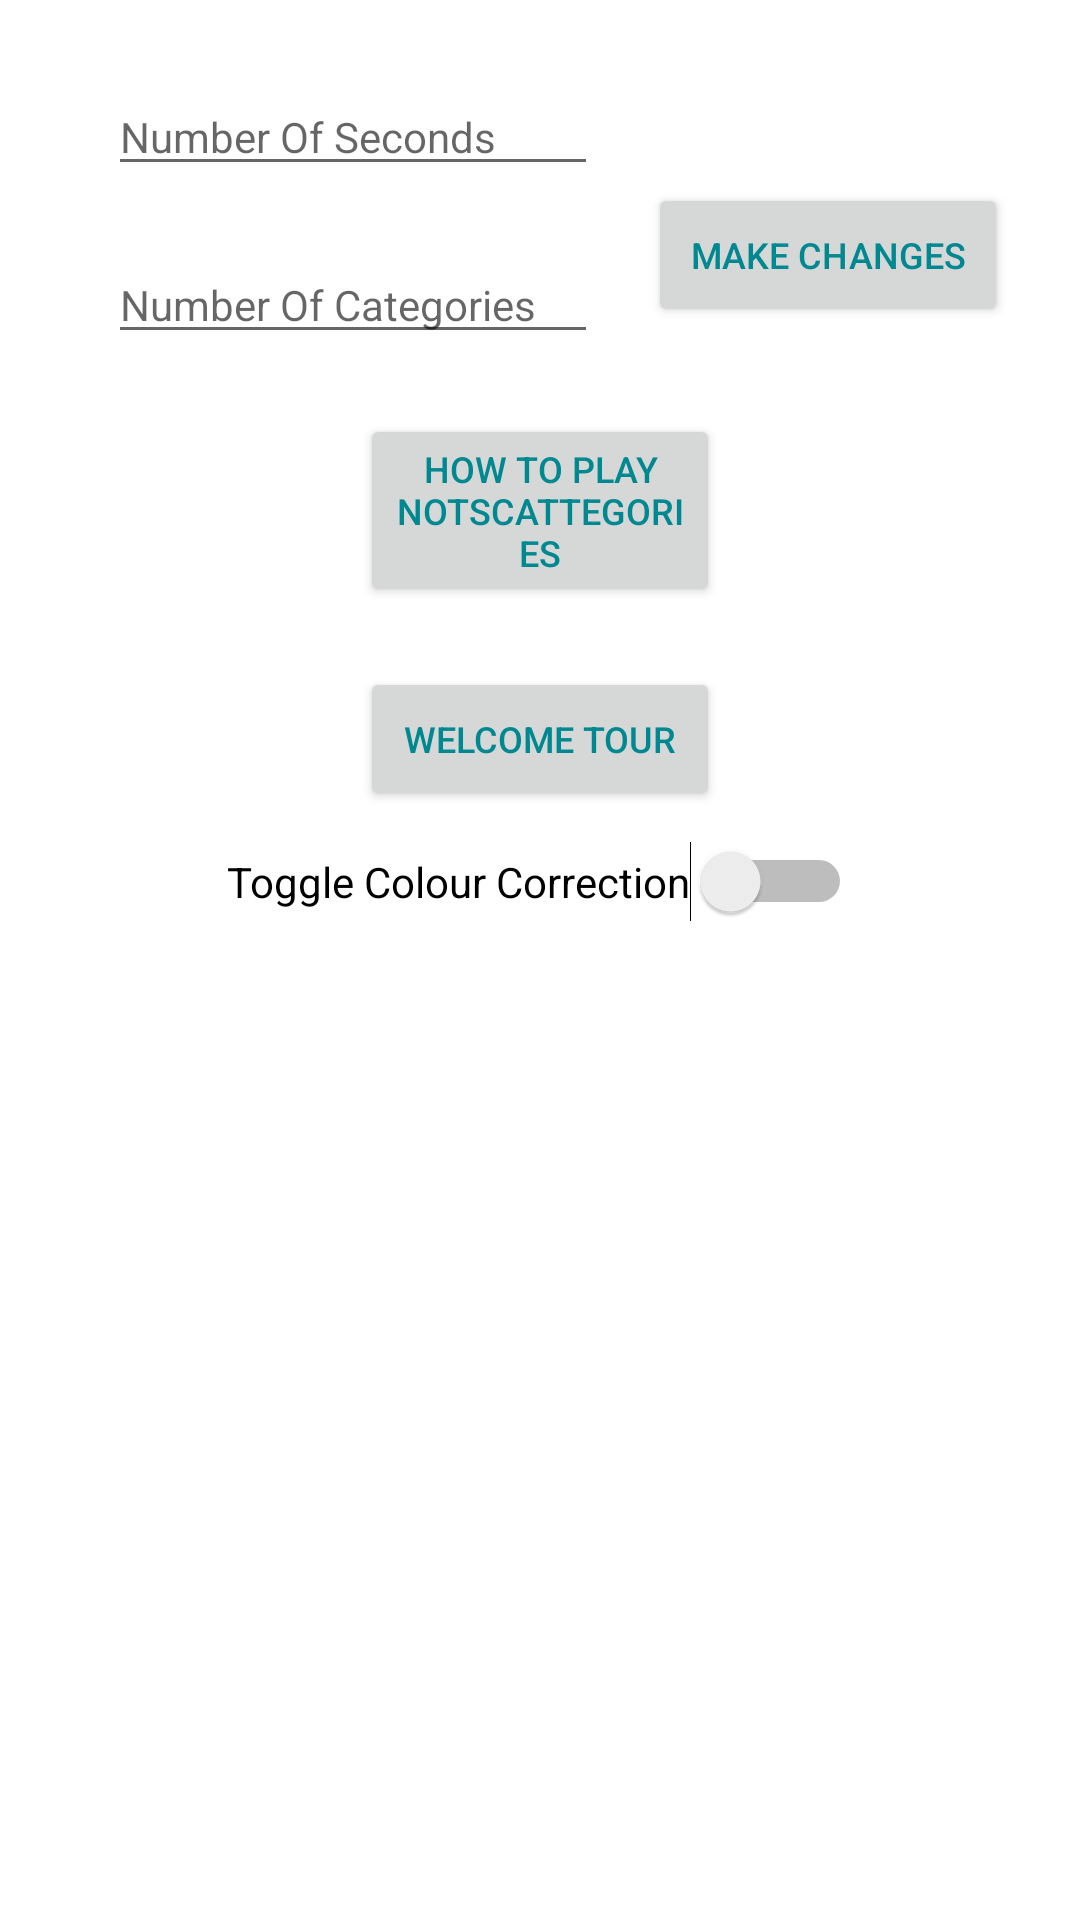

Android layout source for this screen:
<!-- AndroidManifest.xml: activity theme Theme.AppCompat.Dialog.Alert -->
<!-- res/layout/activity_settings.xml -->
<?xml version="1.0" encoding="utf-8"?>
<RelativeLayout xmlns:android="http://schemas.android.com/apk/res/android"
    xmlns:app="http://schemas.android.com/apk/res-auto"
    xmlns:tools="http://schemas.android.com/tools"
    android:layout_width="match_parent"
    android:layout_height="wrap_content"
    android:layout_centerInParent="true"
    tools:context=".SettingsActivity"
    android:theme="@style/AlertDialogCustom"
    >

    <EditText
        android:id="@+id/editTimer"
        android:layout_width="wrap_content"
        android:layout_height="wrap_content"
        android:layout_alignParentStart="true"
        android:layout_alignParentLeft="true"
        android:layout_alignParentTop="true"
        android:layout_marginStart="20dp"
        android:layout_marginLeft="20dp"
        android:layout_marginTop="10dp"
        android:layout_marginEnd="10dp"
        android:layout_marginRight="10dp"
        android:layout_marginBottom="10dp"
        android:ems="10"
        android:hint="@string/time_set_hint"
        android:inputType="number"
        android:textSize="14sp" />

    <EditText
        android:id="@+id/editCategories"
        android:layout_width="wrap_content"
        android:layout_height="wrap_content"
        android:layout_below="@id/editTimer"
        android:layout_alignParentStart="true"
        android:layout_alignParentLeft="true"
        android:layout_marginStart="20dp"
        android:layout_marginLeft="20dp"
        android:layout_marginTop="10dp"
        android:layout_marginEnd="10dp"
        android:layout_marginRight="10dp"
        android:layout_marginBottom="10dp"
        android:ems="10"
        android:hint="@string/no_of_cats_hint"
        android:inputType="number"
        android:textSize="14sp" />

    <Button
        android:id="@+id/confirmSettingsBtn"
        android:layout_width="120dp"
        android:layout_height="wrap_content"
        android:layout_alignParentStart="true"
        android:layout_alignParentLeft="true"
        android:layout_alignParentTop="true"
        android:layout_marginStart="200dp"
        android:layout_marginLeft="200dp"
        android:layout_marginTop="45dp"
        android:layout_marginBottom="10dp"
        android:text="@string/SettingsConfirmStr"
        android:textSize="12sp" />

    <Button
        android:id="@+id/rules"
        android:layout_width="120dp"
        android:layout_height="wrap_content"
        android:layout_below="@+id/editCategories"
        android:layout_centerHorizontal="true"
        android:layout_marginStart="10dp"
        android:layout_marginLeft="10dp"
        android:layout_marginTop="10dp"
        android:layout_marginEnd="10dp"
        android:layout_marginRight="10dp"
        android:layout_marginBottom="10dp"
        android:onClick="onClick"
        android:text="@string/rulesTitle"
        android:textSize="12sp" />

    <Button
        android:id="@+id/tour"
        android:layout_width="120dp"
        android:layout_height="wrap_content"
        android:layout_below="@+id/rules"
        android:layout_centerHorizontal="true"
        android:layout_marginStart="10dp"
        android:layout_marginLeft="10dp"
        android:layout_marginTop="10dp"
        android:layout_marginEnd="10dp"
        android:layout_marginRight="10dp"
        android:layout_marginBottom="10dp"
        android:onClick="onClick"
        android:text="Welcome Tour"
        android:textSize="12sp" />

    <Switch
        android:id="@+id/themeSwitch"
        android:layout_width="wrap_content"
        android:layout_height="wrap_content"
        android:layout_below="@+id/tour"
        android:layout_centerHorizontal="true"
        android:checked="false"
        android:text="Toggle Colour Correction"
        android:textSize="14sp" />

</RelativeLayout>
<!-- resources referenced by this layout -->
<resources>
  <string name="SettingsConfirmStr">MAKE CHANGES</string>
  <string name="no_of_cats_hint">Number Of Categories</string>
  <string name="rulesTitle">How to play NotScattegories</string>
  <string name="time_set_hint">Number Of Seconds</string>
  <style name="AlertDialogCustom" parent="@android:style/Theme.Dialog">
          <item name="android:textColor">@color/marinegreen</item>
          <item name="android:textSize">10sp</item>
          <item name="android:theme">@style/Theme.NotScattergories</item>
          <item name="android:background">@color/white</item>
      </style>
  <color name="marinegreen">#008891</color>
  <style name="Theme.NotScattergories" parent="Theme.MaterialComponents.Light.DarkActionBar">
          
          <item name="colorPrimary">#118675</item>
          <item name="colorPrimaryVariant">@color/teal_200</item>
          <item name="colorOnPrimary">@color/white</item>
          
          <item name="colorSecondary">@color/purple_500</item>
          <item name="colorSecondaryVariant">@color/teal_700</item>
          <item name="colorOnSecondary">@color/black</item>
          
          <item name="android:statusBarColor" tools:targetApi="l">?attr/colorPrimaryVariant</item>
          
          <item name="android:background">@color/offwhite</item>
          <item name="customTextViewBackAttributeColor">@color/marinegreen</item>
          <item name="android:textColor">@color/marinegreen</item>
          <item name="customProgressColour">@color/darkblue</item>
  
      </style>
  <color name="white">#FFFFFFFF</color>
  <color name="teal_200">#FF03DAC5</color>
  <color name="purple_500">#FF6200EE</color>
  <color name="teal_700">#FF018786</color>
  <color name="black">#FF000000</color>
  <color name="offwhite">#E7E7DE</color>
  <color name="darkblue">#0f3057</color>
</resources>
